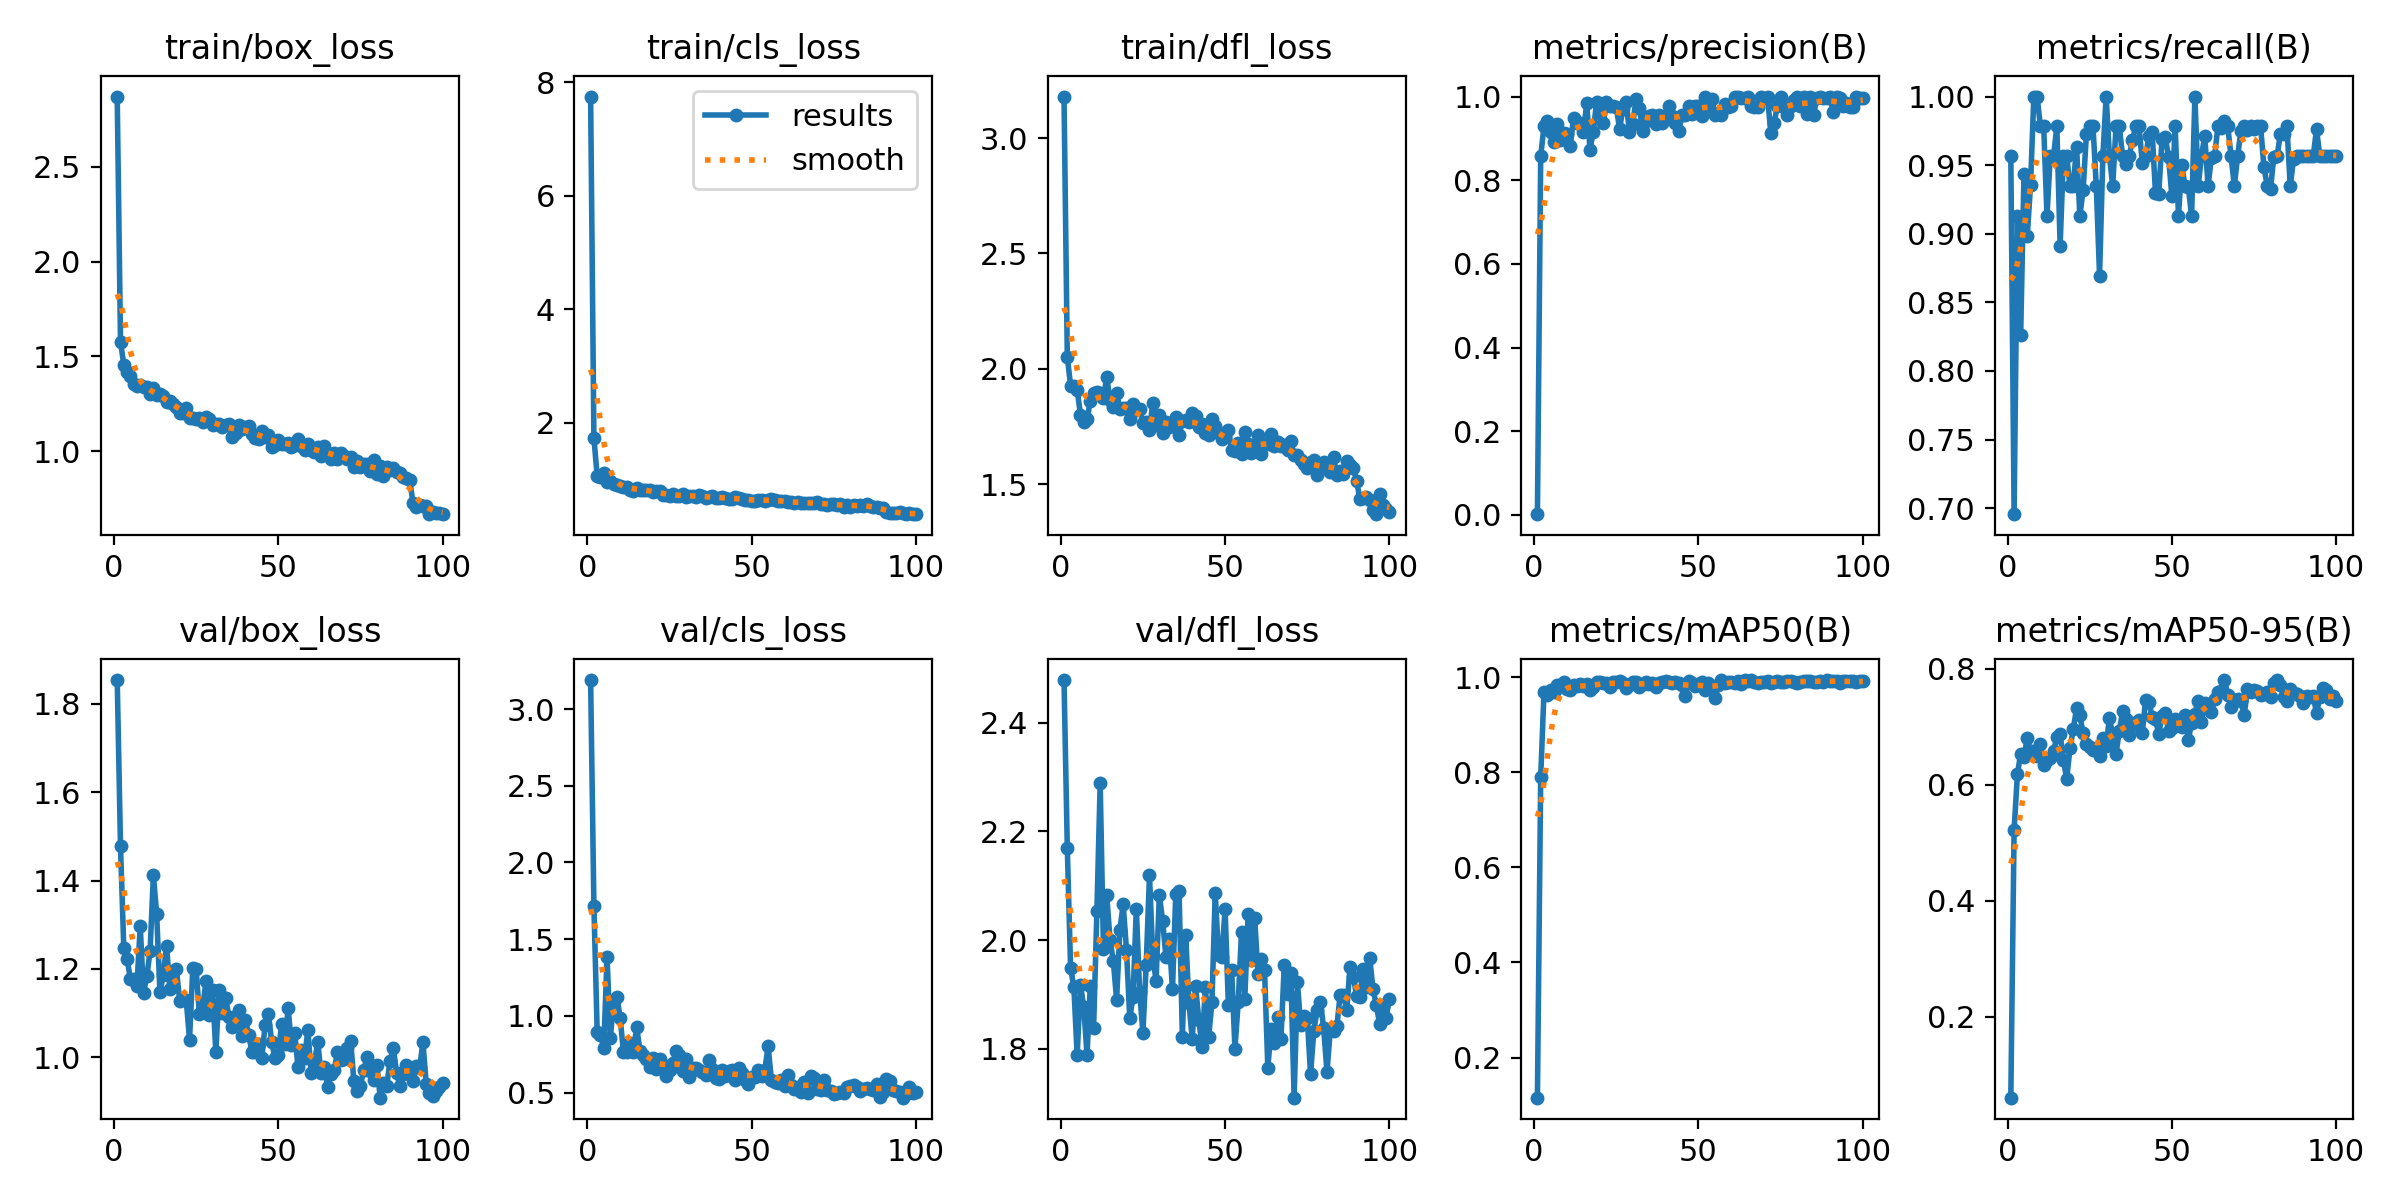

The file beside this chart, header and first rows:
epoch, time, train/box_loss, train/cls_loss, train/dfl_loss, metrics/precision(B), metrics/recall(B), metrics/mAP50(B), metrics/mAP50-95(B), val/box_loss, val/cls_loss, val/dfl_loss, lr/pg0, lr/pg1, lr/pg2
1, 8.23, 2.87, 7.751, 3.181, 0.00154, 0.9565, 0.1155, 0.06039, 1.854, 3.189, 2.478, 0.0793, 0.0023, 0.0023
2, 15.18, 1.576, 1.728, 2.052, 0.8577, 0.6956, 0.7893, 0.5221, 1.477, 1.719, 2.169, 0.05765, 0.004653, 0.004653
3, 21.69, 1.456, 1.064, 1.926, 0.929, 0.913, 0.9696, 0.6179, 1.247, 0.8935, 1.949, 0.03596, 0.006959, 0.006959
4, 28.1, 1.417, 1.044, 1.923, 0.9421, 0.8261, 0.9631, 0.6539, 1.223, 0.8742, 1.913, 0.01422, 0.009218, 0.009218
5, 34.6, 1.394, 1.106, 1.909, 0.9156, 0.9433, 0.9728, 0.6482, 1.178, 0.7888, 1.788, 0.009604, 0.009604, 0.009604
6, 41.08, 1.355, 0.9554, 1.802, 0.8921, 0.8984, 0.9687, 0.6811, 1.177, 1.386, 1.917, 0.009505, 0.009505, 0.009505
7, 47.54, 1.344, 0.9737, 1.769, 0.9348, 0.9355, 0.9834, 0.6576, 1.162, 0.8561, 1.877, 0.009406, 0.009406, 0.009406
8, 53.97, 1.349, 0.9151, 1.783, 0.8959, 1, 0.979, 0.6579, 1.297, 1.096, 1.788, 0.009307, 0.009307, 0.009307
9, 60.43, 1.337, 0.897, 1.86, 0.9133, 1, 0.9892, 0.6498, 1.146, 1.126, 1.916, 0.009208, 0.009208, 0.009208
10, 66.9, 1.336, 0.8784, 1.893, 0.91, 0.9783, 0.9754, 0.6696, 1.183, 0.9838, 1.838, 0.009109, 0.009109, 0.009109
11, 73.44, 1.302, 0.8626, 1.901, 0.8827, 0.9783, 0.9729, 0.6347, 1.24, 0.7625, 2.053, 0.00901, 0.00901, 0.00901
12, 79.86, 1.333, 0.8673, 1.893, 0.9487, 0.913, 0.9839, 0.6423, 1.412, 0.7659, 2.289, 0.008911, 0.008911, 0.008911
13, 86.3, 1.297, 0.8228, 1.872, 0.9362, 0.9565, 0.9822, 0.646, 1.324, 0.8263, 1.983, 0.008812, 0.008812, 0.008812
14, 92.86, 1.3, 0.8053, 1.965, 0.9359, 0.9565, 0.9856, 0.6585, 1.148, 0.7623, 2.082, 0.008713, 0.008713, 0.008713
15, 99.51, 1.292, 0.8574, 1.863, 0.9145, 0.9783, 0.9809, 0.6821, 1.186, 0.9282, 2, 0.008614, 0.008614, 0.008614
16, 106.1, 1.257, 0.8116, 1.834, 0.9836, 0.8913, 0.9856, 0.6876, 1.253, 0.7733, 1.961, 0.008515, 0.008515, 0.008515
17, 112.6, 1.263, 0.8194, 1.896, 0.873, 0.9565, 0.9726, 0.6426, 1.155, 0.7453, 1.89, 0.008416, 0.008416, 0.008416
18, 119.1, 1.246, 0.8092, 1.827, 0.9161, 0.9565, 0.9791, 0.6103, 1.195, 0.7175, 2.019, 0.008317, 0.008317, 0.008317
19, 125.8, 1.235, 0.816, 1.831, 0.9875, 0.9348, 0.9898, 0.6628, 1.2, 0.6698, 2.066, 0.008218, 0.008218, 0.008218
20, 132.4, 1.203, 0.7755, 1.83, 0.9596, 0.9348, 0.9893, 0.696, 1.128, 0.7267, 1.982, 0.008119, 0.008119, 0.008119
21, 139.2, 1.202, 0.7911, 1.783, 0.9366, 0.9635, 0.9877, 0.732, 1.132, 0.6524, 1.856, 0.00802, 0.00802, 0.00802
22, 146.1, 1.228, 0.794, 1.849, 0.9879, 0.913, 0.989, 0.7198, 1.129, 0.7204, 1.896, 0.007921, 0.007921, 0.007921
23, 152.8, 1.177, 0.7338, 1.82, 0.9772, 0.932, 0.9801, 0.6887, 1.04, 0.6824, 2.058, 0.007822, 0.007822, 0.007822
24, 159.6, 1.176, 0.7201, 1.825, 0.9781, 0.9727, 0.991, 0.6701, 1.202, 0.6067, 1.905, 0.007723, 0.007723, 0.007723
25, 166.1, 1.172, 0.7171, 1.765, 0.9749, 0.9783, 0.9902, 0.6651, 1.2, 0.6444, 1.829, 0.007624, 0.007624, 0.007624
26, 172.8, 1.175, 0.7385, 1.768, 0.9224, 0.9783, 0.9912, 0.6603, 1.098, 0.6905, 1.954, 0.007525, 0.007525, 0.007525
27, 179.4, 1.155, 0.7092, 1.735, 0.9709, 0.9348, 0.9887, 0.663, 1.111, 0.7682, 2.119, 0.007426, 0.007426, 0.007426
28, 186.1, 1.179, 0.7122, 1.85, 0.9881, 0.8696, 0.978, 0.6503, 1.173, 0.742, 1.971, 0.007327, 0.007327, 0.007327
29, 192.7, 1.172, 0.7496, 1.756, 0.9146, 0.9565, 0.9847, 0.6799, 1.095, 0.6395, 1.925, 0.007228, 0.007228, 0.007228
30, 199.3, 1.14, 0.6966, 1.798, 0.9336, 1, 0.9892, 0.6664, 1.153, 0.718, 2.082, 0.007129, 0.007129, 0.007129
31, 206, 1.143, 0.7113, 1.72, 0.9938, 0.9565, 0.9892, 0.7154, 1.012, 0.602, 2.036, 0.00703, 0.00703, 0.00703
32, 212.8, 1.142, 0.7176, 1.769, 0.9728, 0.9348, 0.9806, 0.6861, 1.153, 0.662, 1.969, 0.006931, 0.006931, 0.006931
33, 219.7, 1.127, 0.6949, 1.748, 0.9184, 0.9783, 0.9849, 0.6532, 1.101, 0.6621, 2.002, 0.006832, 0.006832, 0.006832
34, 226.5, 1.139, 0.7216, 1.754, 0.9422, 0.9783, 0.9904, 0.6928, 1.134, 0.6466, 1.91, 0.006733, 0.006733, 0.006733
35, 233.3, 1.141, 0.704, 1.79, 0.9545, 0.9565, 0.9864, 0.7267, 1.092, 0.631, 2.085, 0.006634, 0.006634, 0.006634
36, 240, 1.075, 0.681, 1.712, 0.9563, 0.9512, 0.9886, 0.714, 1.068, 0.616, 2.091, 0.006535, 0.006535, 0.006535
37, 246.7, 1.097, 0.693, 1.773, 0.9354, 0.9565, 0.9789, 0.6864, 1.093, 0.7114, 1.822, 0.006436, 0.006436, 0.006436
38, 253.5, 1.136, 0.7037, 1.778, 0.957, 0.9684, 0.9877, 0.7063, 1.108, 0.6528, 2.009, 0.006337, 0.006337, 0.006337
39, 260.3, 1.118, 0.6721, 1.768, 0.9361, 0.9783, 0.9896, 0.7032, 1.048, 0.5931, 1.885, 0.006238, 0.006238, 0.006238
40, 267.1, 1.126, 0.6708, 1.81, 0.9535, 0.9783, 0.9921, 0.7125, 1.085, 0.5868, 1.818, 0.006139, 0.006139, 0.006139
41, 273.9, 1.132, 0.6956, 1.795, 0.9777, 0.9514, 0.991, 0.6888, 1.051, 0.6486, 1.916, 0.00604, 0.00604, 0.00604
42, 280.8, 1.092, 0.6806, 1.746, 0.954, 0.9565, 0.9875, 0.7464, 1.011, 0.6082, 1.854, 0.005941, 0.005941, 0.005941
43, 287.6, 1.071, 0.6612, 1.762, 0.9371, 0.9709, 0.9897, 0.7422, 1.013, 0.6436, 1.803, 0.005842, 0.005842, 0.005842
44, 294.4, 1.065, 0.6567, 1.721, 0.9181, 0.9743, 0.9876, 0.7174, 1.03, 0.6456, 1.914, 0.005743, 0.005743, 0.005743
45, 301.2, 1.108, 0.6871, 1.711, 0.9553, 0.93, 0.9847, 0.713, 0.9997, 0.5822, 1.822, 0.005644, 0.005644, 0.005644
46, 308, 1.075, 0.6764, 1.781, 0.9553, 0.9289, 0.9601, 0.6875, 1.073, 0.6577, 1.886, 0.005545, 0.005545, 0.005545
47, 314.9, 1.084, 0.6631, 1.752, 0.9781, 0.9691, 0.9929, 0.7186, 1.098, 0.6272, 2.087, 0.005446, 0.005446, 0.005446
48, 321.6, 1.024, 0.63, 1.719, 0.9571, 0.9704, 0.9887, 0.7232, 1.034, 0.5819, 1.972, 0.005347, 0.005347, 0.005347
49, 328.4, 1.033, 0.6392, 1.696, 0.9778, 0.9556, 0.981, 0.6927, 0.9987, 0.5588, 1.969, 0.005248, 0.005248, 0.005248
50, 335.5, 1.06, 0.6268, 1.706, 0.9771, 0.9273, 0.9864, 0.6983, 1.006, 0.6017, 2.057, 0.005149, 0.005149, 0.005149
51, 342.4, 1.036, 0.6206, 1.733, 0.9535, 0.9783, 0.9905, 0.7136, 1.075, 0.6042, 1.88, 0.00505, 0.00505, 0.00505
52, 349.2, 1.038, 0.6407, 1.649, 0.9997, 0.913, 0.9743, 0.7051, 1.031, 0.6472, 1.944, 0.004951, 0.004951, 0.004951
53, 356.1, 1.043, 0.6463, 1.644, 0.9776, 0.9499, 0.9882, 0.7005, 1.111, 0.6065, 1.8, 0.004852, 0.004852, 0.004852
54, 362.9, 1.022, 0.624, 1.677, 0.9947, 0.9348, 0.9786, 0.7205, 1.028, 0.6494, 1.887, 0.004753, 0.004753, 0.004753
55, 369.7, 1.034, 0.6345, 1.631, 0.9555, 0.9339, 0.9567, 0.6777, 1.056, 0.8006, 2.015, 0.004654, 0.004654, 0.004654
56, 376.5, 1.066, 0.6497, 1.726, 0.9607, 0.913, 0.9834, 0.7074, 0.9773, 0.582, 1.892, 0.004555, 0.004555, 0.004555
57, 383.4, 1.027, 0.6364, 1.674, 0.9557, 1, 0.9933, 0.7229, 1.017, 0.5663, 2.048, 0.004456, 0.004456, 0.004456
58, 390.2, 1.006, 0.6289, 1.635, 0.9822, 0.9348, 0.9879, 0.7446, 0.9986, 0.5605, 1.963, 0.004357, 0.004357, 0.004357
59, 397.4, 1.036, 0.6298, 1.663, 0.9754, 0.9565, 0.9906, 0.709, 1.062, 0.5816, 2.041, 0.004258, 0.004258, 0.004258
60, 404.1, 1.008, 0.6127, 1.712, 0.9781, 0.9714, 0.9909, 0.7415, 0.9648, 0.5448, 1.938, 0.004159, 0.004159, 0.004159
... 40 more rows
